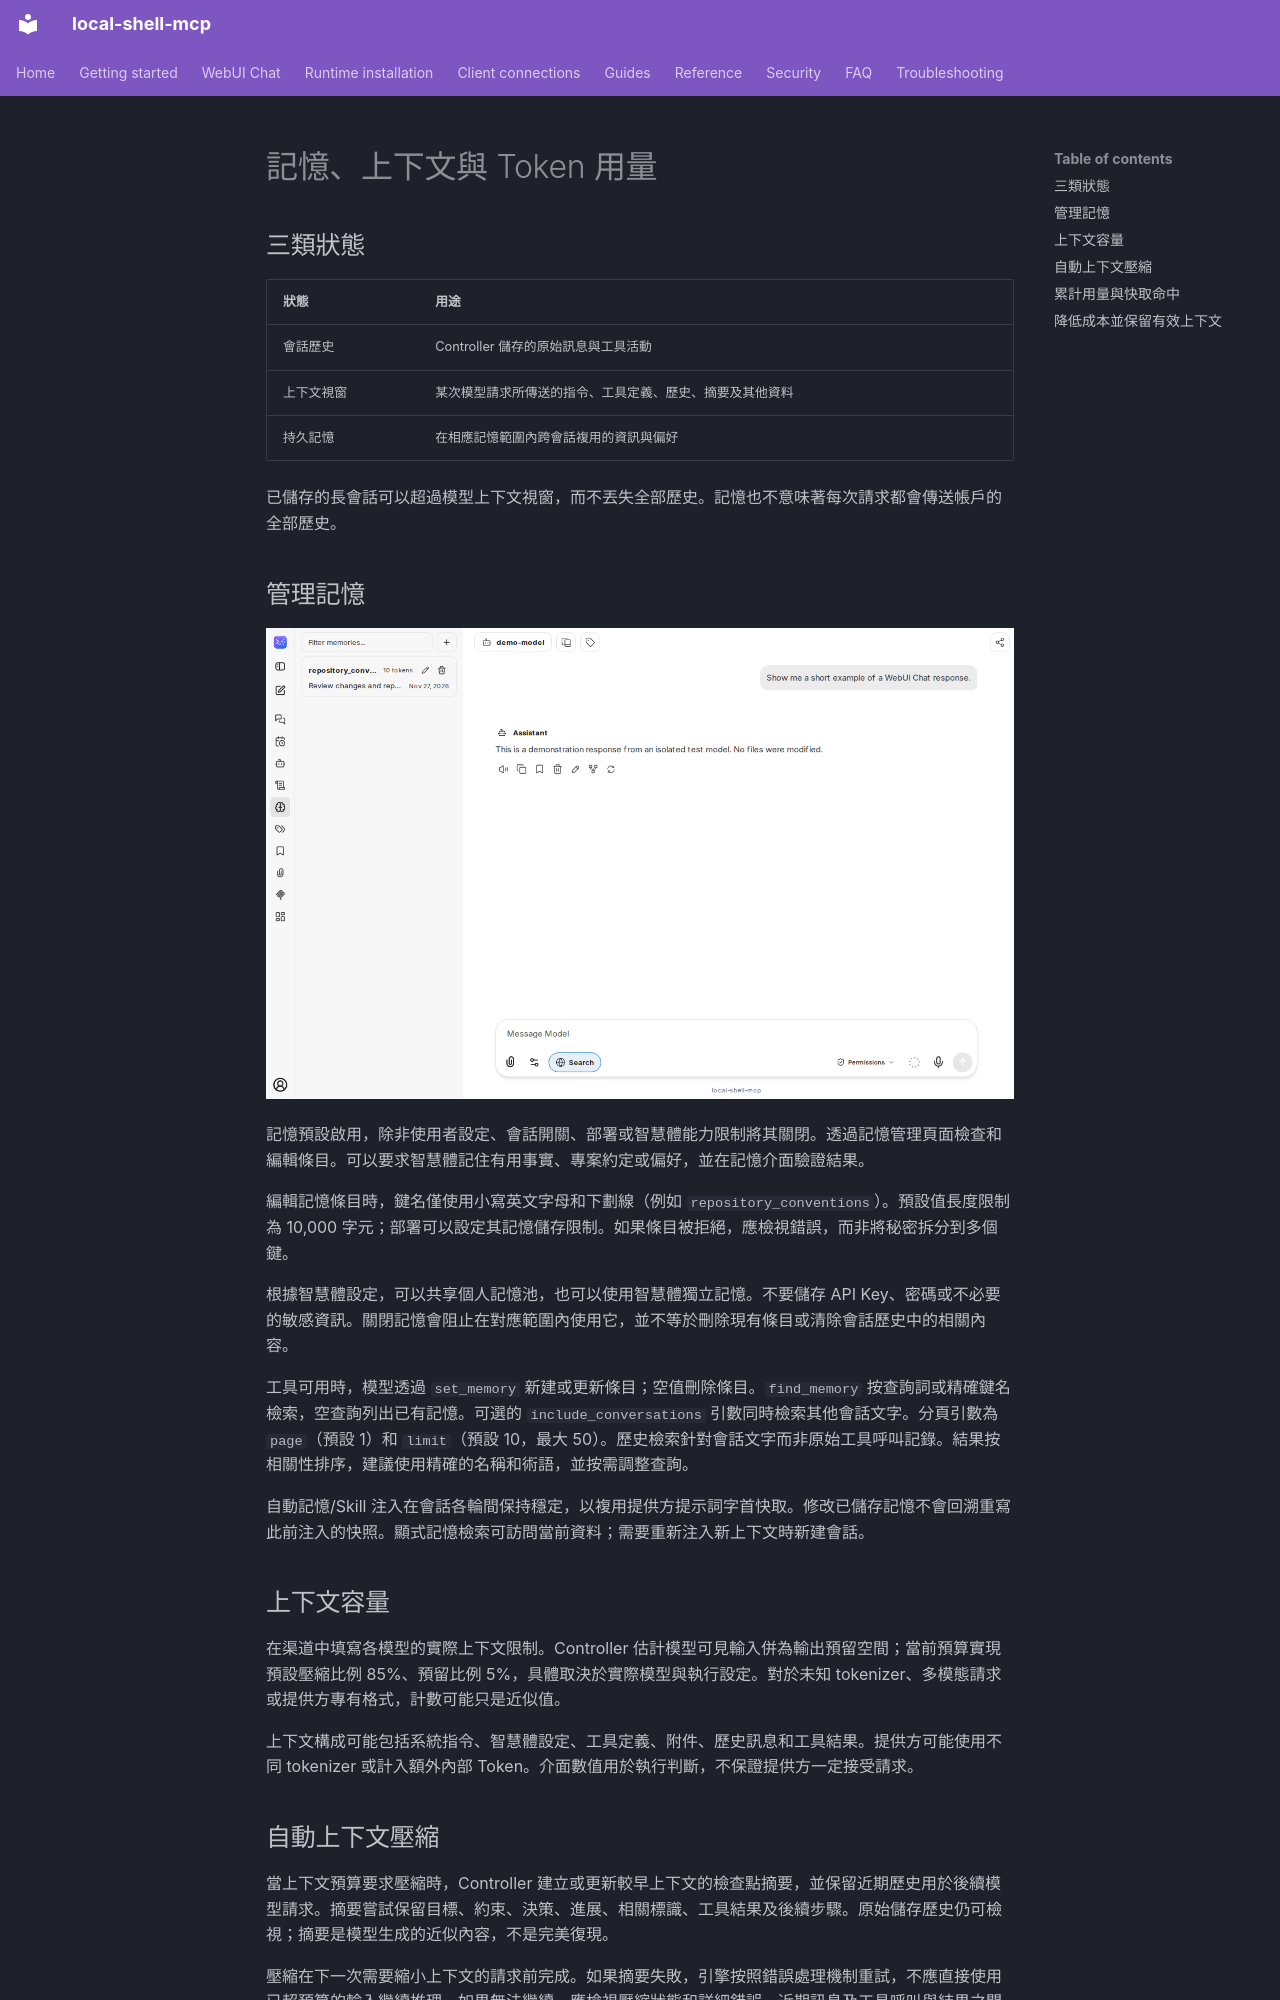

repository: fwerkor/local-shell-mcp · page: chat/context.zh-Hant/index.html · generator: mkdocs

<!-- i18n-source-sha256: 214687d6067b7dc2dd2b6eec1a207aa50be3ab9550d081f8a60e3013684c0250 -->
# 記憶、上下文與 Token 用量

## 三類狀態

| 狀態 | 用途 |
|---|---|
| 會話歷史 | Controller 儲存的原始訊息與工具活動 |
| 上下文視窗 | 某次模型請求所傳送的指令、工具定義、歷史、摘要及其他資料 |
| 持久記憶 | 在相應記憶範圍內跨會話複用的資訊與偏好 |

已儲存的長會話可以超過模型上下文視窗，而不丟失全部歷史。記憶也不意味著每次請求都會傳送帳戶的全部歷史。

## 管理記憶

![含範例項目的記憶管理側欄](../assets/chat/memory-management.png)

記憶預設啟用，除非使用者設定、會話開關、部署或智慧體能力限制將其關閉。透過記憶管理頁面檢查和編輯條目。可以要求智慧體記住有用事實、專案約定或偏好，並在記憶介面驗證結果。

編輯記憶條目時，鍵名僅使用小寫英文字母和下劃線（例如 `repository_conventions`）。預設值長度限制為 10,000 字元；部署可以設定其記憶儲存限制。如果條目被拒絕，應檢視錯誤，而非將秘密拆分到多個鍵。

根據智慧體設定，可以共享個人記憶池，也可以使用智慧體獨立記憶。不要儲存 API Key、密碼或不必要的敏感資訊。關閉記憶會阻止在對應範圍內使用它，並不等於刪除現有條目或清除會話歷史中的相關內容。

工具可用時，模型透過 `set_memory` 新建或更新條目；空值刪除條目。`find_memory` 按查詢詞或精確鍵名檢索，空查詢列出已有記憶。可選的 `include_conversations` 引數同時檢索其他會話文字。分頁引數為 `page`（預設 1）和 `limit`（預設 10，最大 50）。歷史檢索針對會話文字而非原始工具呼叫記錄。結果按相關性排序，建議使用精確的名稱和術語，並按需調整查詢。

自動記憶/Skill 注入在會話各輪間保持穩定，以複用提供方提示詞字首快取。修改已儲存記憶不會回溯重寫此前注入的快照。顯式記憶檢索可訪問當前資料；需要重新注入新上下文時新建會話。

## 上下文容量

在渠道中填寫各模型的實際上下文限制。Controller 估計模型可見輸入併為輸出預留空間；當前預算實現預設壓縮比例 85%、預留比例 5%，具體取決於實際模型與執行設定。對於未知 tokenizer、多模態請求或提供方專有格式，計數可能只是近似值。

上下文構成可能包括系統指令、智慧體設定、工具定義、附件、歷史訊息和工具結果。提供方可能使用不同 tokenizer 或計入額外內部 Token。介面數值用於執行判斷，不保證提供方一定接受請求。
